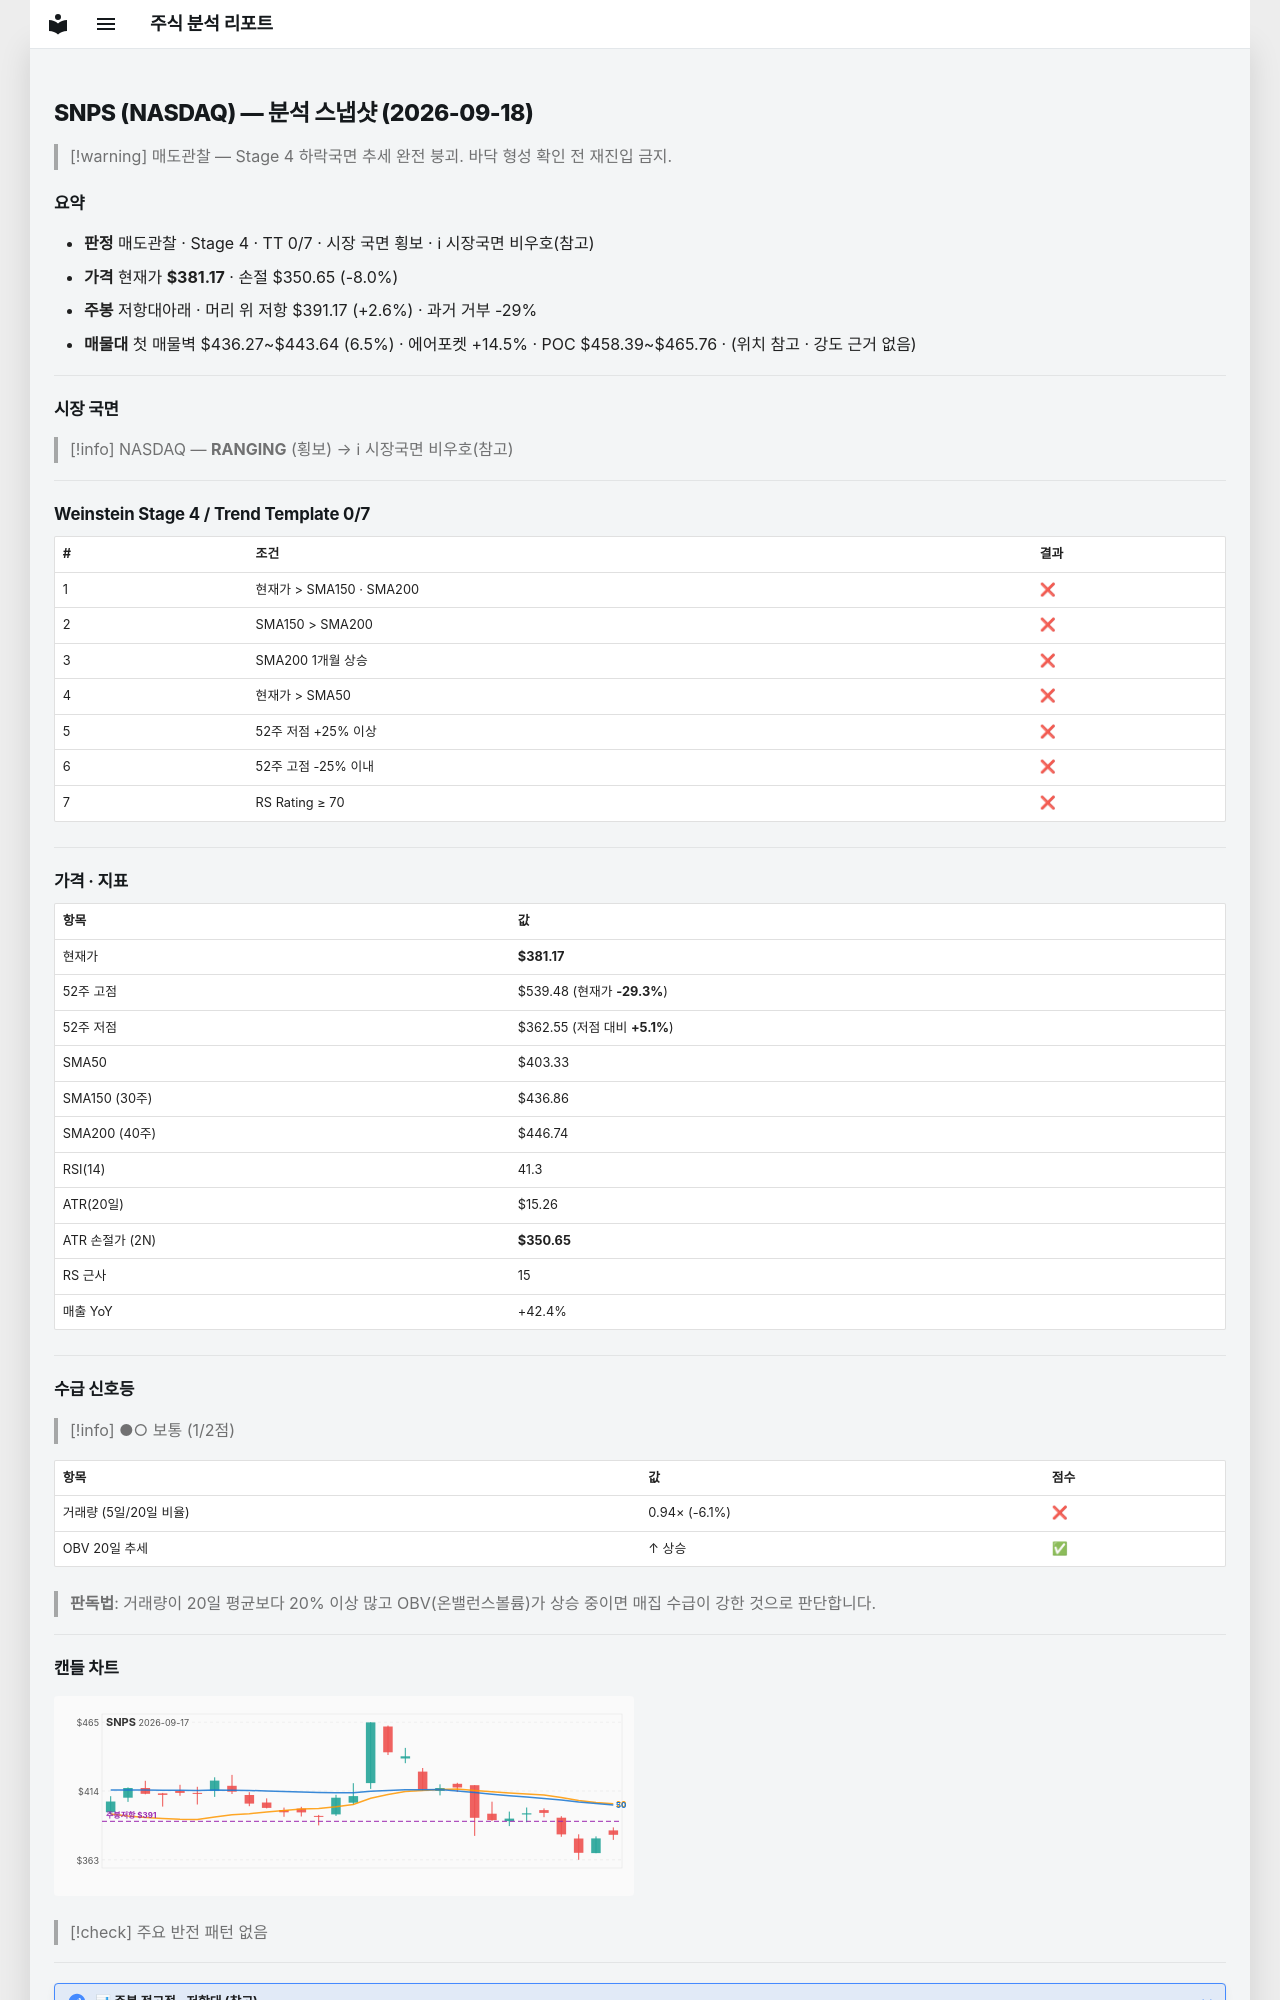

repository: soloandco/stock-reports · page: snapshots/SNPS-2026-09-18/index.html · generator: mkdocs

---
type: analysis-snapshot
title: SNPS 분석 스냅샷
ticker: SNPS
market: NASDAQ
created: 2026-09-18
updated: 2026-09-18
bar-date: 2026-09-17
verdict: 매도관찰
real-rr: 0.33
sma50-gap-pct: -5.5
weekly-position: 저항대아래
weekly-overhead-price: 391.17
weekly-overhead-pct: 2.6
stage: 4
trend-template-score: 0
tt-max: 7
price: 381.1700134277344
stop-price: 350.6541189522706
market-regime: RANGING
supply-demand-score: 1/2
supply-demand-label: 보통
status: tracking
tags:
  - stock-agent
  - watchlist
  - SNPS
  - analysis
related:
  - "[[analysis-template]]"
---

# SNPS (NASDAQ) — 분석 스냅샷 (2026-09-18)

> [!warning] 매도관찰 — Stage 4 하락국면
> 추세 완전 붕괴. 바닥 형성 확인 전 재진입 금지.

## 요약

- **판정** 매도관찰 · Stage 4 · TT 0/7 · 시장 국면 횡보 · ℹ 시장국면 비우호(참고)
- **가격** 현재가 **$381.17** · 손절 $350.65 (-8.0%)
- **주봉** 저항대아래 · 머리 위 저항 $391.17 (+2.6%) · 과거 거부 -29%
- **매물대** 첫 매물벽 $436.27~$443.64 (6.5%) · 에어포켓 +14.5% · POC $458.39~$465.76 · (위치 참고 · 강도 근거 없음)

---

## 시장 국면

> [!info] NASDAQ — **RANGING** (횡보) → ℹ 시장국면 비우호(참고)

---

## Weinstein Stage 4 / Trend Template 0/7

| # | 조건 | 결과 |
|---|------|------|
| 1 | 현재가 > SMA150 · SMA200 | ❌ |
| 2 | SMA150 > SMA200 | ❌ |
| 3 | SMA200 1개월 상승 | ❌ |
| 4 | 현재가 > SMA50 | ❌ |
| 5 | 52주 저점 +25% 이상 | ❌ |
| 6 | 52주 고점 -25% 이내 | ❌ |
| 7 | RS Rating ≥ 70 | ❌ |

---

## 가격 · 지표

| 항목 | 값 |
|------|---|
| 현재가 | **$381.17** |
| 52주 고점 | $539.48 (현재가 **-29.3%**) |
| 52주 저점 | $362.55 (저점 대비 **+5.1%**) |
| SMA50 | $403.33 |
| SMA150 (30주) | $436.86 |
| SMA200 (40주) | $446.74 |
| RSI(14) | 41.3 |
| ATR(20일) | $15.26 |
| ATR 손절가 (2N) | **$350.65** |
| RS 근사 | 15 |
| 매출 YoY | +42.4% |

---
## 수급 신호등

> [!info] ●○ 보통 (1/2점)

| 항목 | 값 | 점수 |
|------|------|------|
| 거래량 (5일/20일 비율) | 0.94× (-6.1%) | ❌ |
| OBV 20일 추세 | ↑ 상승 | ✅ |

> **판독법**: 거래량이 20일 평균보다 20% 이상 많고 OBV(온밸런스볼륨)가 상승 중이면 매집 수급이 강한 것으로 판단합니다.

---
